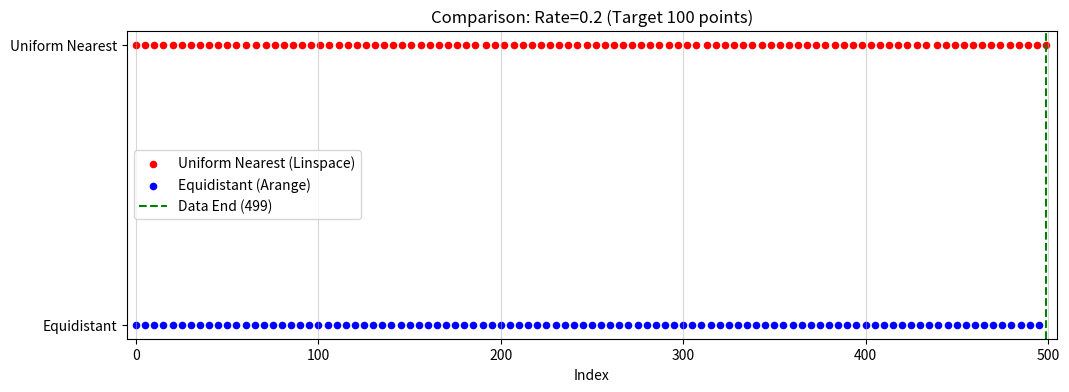

The script that saved this image:
import numpy as np
import matplotlib.pyplot as plt


def compare_sampling(original_len=500, sample_rate=0.2):
    resample_len = int(original_len * sample_rate)  # 目标：100个点
    print(f"原始长度: {original_len}, 目标采样数: {resample_len}")

    # --- 方法 1: uniform_nearest (linspace) ---
    pick_float_1 = np.linspace(0, original_len - 1, resample_len)
    indices_1 = np.round(pick_float_1).astype(int)

    # --- 方法 2: equidistant (arange) ---
    step = original_len / resample_len
    # 注意：这里可能会因为浮点精度问题多出来或少一点，所以通常要切片
    indices_2 = np.arange(0, original_len, step).astype(int)[:resample_len]

    # --- 打印关键差异 ---
    print("\n[差异对比]:")
    print(f"1. uniform_nearest 选取的最后5个点: {indices_1[-5:]}")
    print(f"2. equidistant     选取的最后5个点: {indices_2[-5:]}")

    diff = indices_1 - indices_2
    print(f"\n索引偏差 (Method1 - Method2): \n{diff}")

    # --- 画图可视化 ---
    plt.figure(figsize=(12, 4))

    # 画 Method 1
    plt.scatter(indices_1, np.ones_like(indices_1), c='red', s=20, label='Uniform Nearest (Linspace)')
    # 画 Method 2
    plt.scatter(indices_2, np.zeros_like(indices_2), c='blue', s=20, label='Equidistant (Arange)')

    # 标记末端
    plt.axvline(x=original_len - 1, color='green', linestyle='--', label='Data End (499)')

    plt.yticks([0, 1], ['Equidistant', 'Uniform Nearest'])
    plt.xlabel("Index")
    plt.title(f"Comparison: Rate={sample_rate} (Target {resample_len} points)")
    plt.legend(loc='center left')
    plt.grid(True, axis='x', alpha=0.5)
    plt.xlim(-5, 505)  # 稍微留点白
    plt.show()


if __name__ == "__main__":
    compare_sampling()